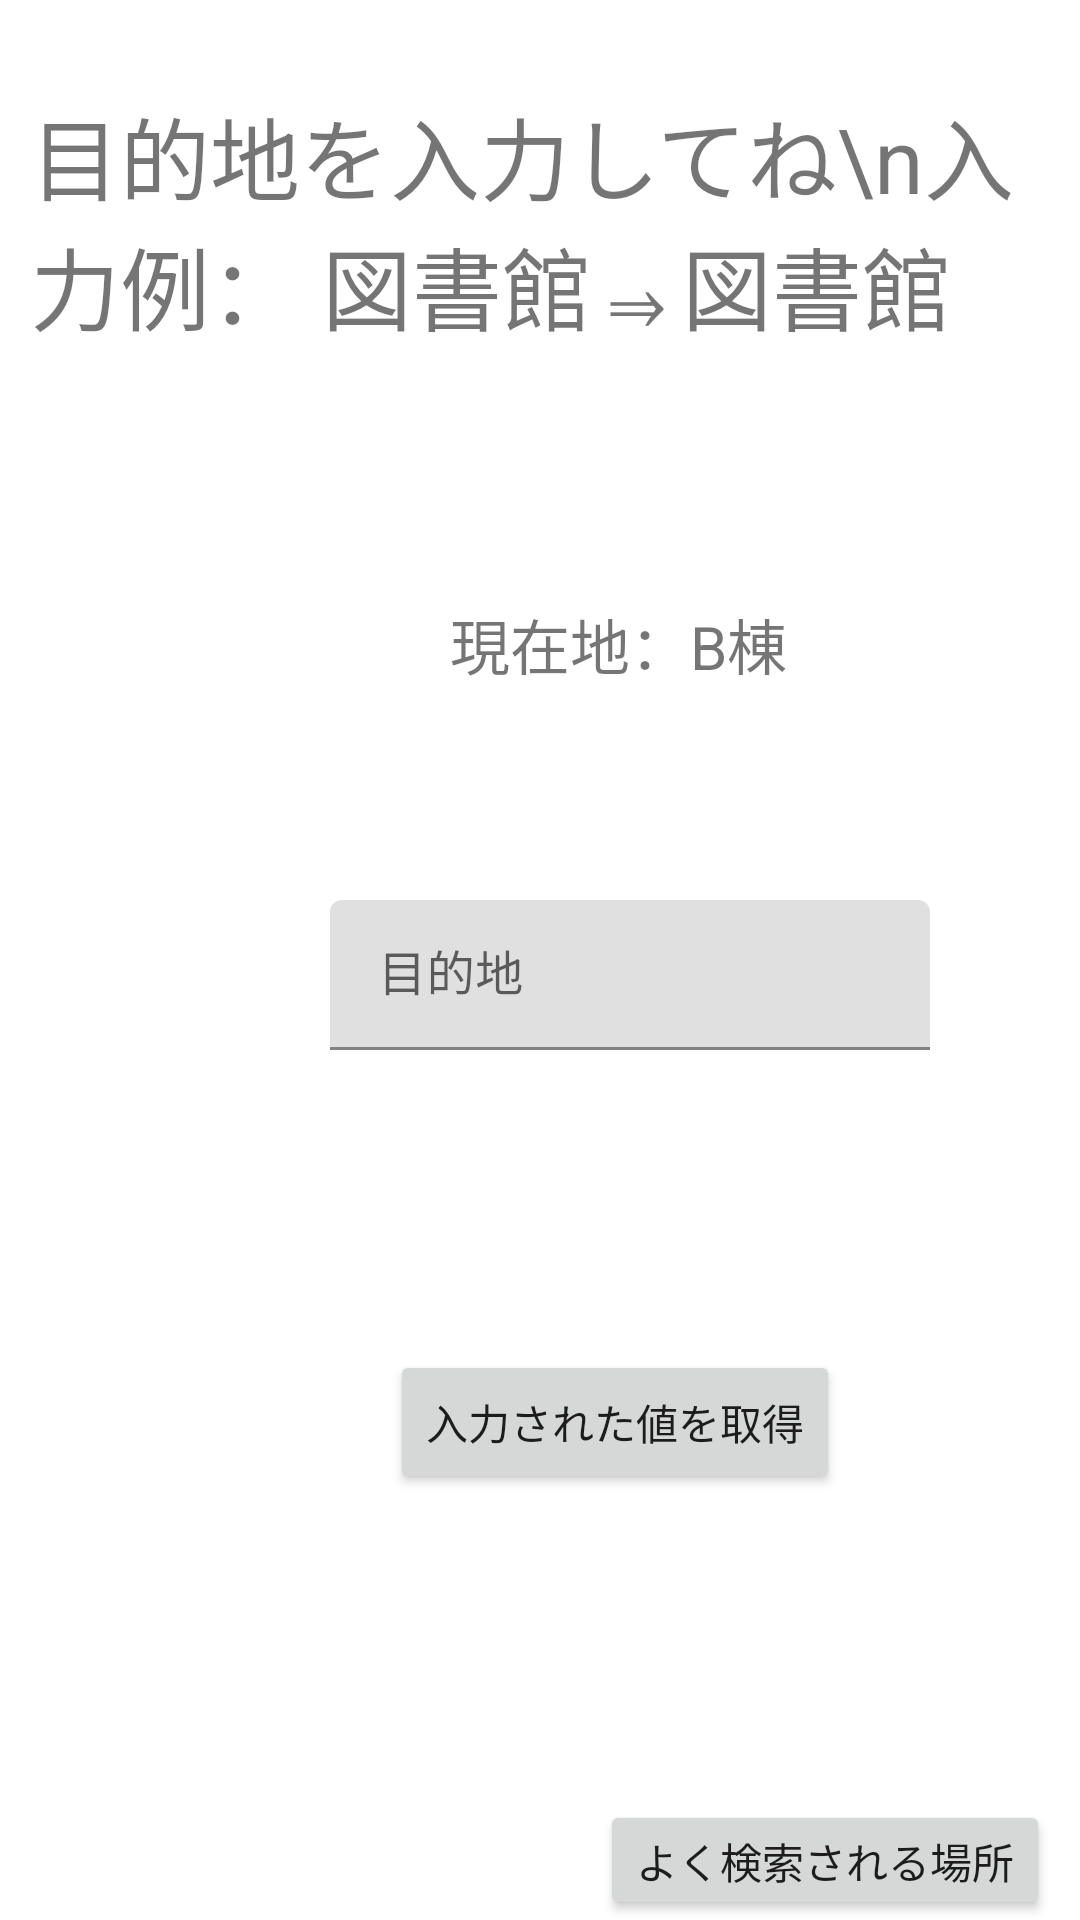

Here is an Android app screen rendered from its layout file. Give the layout XML and the strings, colors and styles it references.
<!-- AndroidManifest.xml: application theme Theme.Map -->
<!-- res/layout/activity_currentlo.xml -->
<?xml version="1.0" encoding="utf-8"?>
<androidx.constraintlayout.widget.ConstraintLayout xmlns:android="http://schemas.android.com/apk/res/android"
    android:layout_width="match_parent"
    android:layout_height="match_parent"
    xmlns:app="http://schemas.android.com/apk/res-auto"
    xmlns:tools="http://schemas.android.com/tools"
    tools:context=".CurrentLoActivity"
    android:layout_gravity="center_vertical"
    >








    <RelativeLayout
        android:layout_width="match_parent"
        android:layout_height="match_parent">

        <TextView
            android:layout_width="wrap_content"
            android:layout_height="wrap_content"
            android:text="目的地を入力してね\n入力例： 図書館⇒図書館"
            android:textSize="30dp"
            android:layout_marginTop="30dp"
            android:layout_marginStart="10dp"/>

       <TextView
           android:layout_width="wrap_content"
           android:layout_height="wrap_content"
           android:text="現在地：B棟"
           android:textSize="20dp"
           android:layout_marginTop="200dp"
           android:layout_marginStart="150dp"/>


        <com.google.android.material.textfield.TextInputLayout
            android:layout_width="match_parent"
            android:layout_height="wrap_content">

            <com.google.android.material.textfield.TextInputEditText
                android:layout_width="200dp"
                android:layout_height="50dp"
                android:hint="目的地"
                android:id="@+id/edit_text2"
                android:layout_marginTop="300dp"
                android:layout_marginStart="110dp"
                />

        </com.google.android.material.textfield.TextInputLayout>

        <Button
            android:layout_width="wrap_content"
            android:layout_height="wrap_content"
            android:id="@+id/btnCl"
            android:text="入力された値を取得"
            android:layout_marginTop="450dp"
            android:layout_marginStart="130dp"/>

        <Button
            android:layout_width="wrap_content"
            android:layout_height="wrap_content"

            android:id="@+id/btnRank"
            android:text="よく検索される場所"
            android:layout_marginTop="600dp"
            android:layout_marginStart="200dp"/>




    </RelativeLayout>

</androidx.constraintlayout.widget.ConstraintLayout>
<!-- resources referenced by this layout -->
<resources>
  <style name="Theme.Map" parent="Theme.MaterialComponents.DayNight.DarkActionBar">
          
          <item name="colorPrimary">@color/purple_500</item>
          <item name="colorPrimaryVariant">@color/purple_700</item>
          <item name="colorOnPrimary">@color/white</item>
          
          <item name="colorSecondary">@color/teal_200</item>
          <item name="colorSecondaryVariant">@color/teal_700</item>
          <item name="colorOnSecondary">@color/black</item>
          
          <item name="android:statusBarColor">?attr/colorPrimaryVariant</item>
          
  
          <item name="windowNoTitle">true</item>
          <item name="windowActionBar">false</item>
          <item name="android:windowFullscreen">true</item>
          <item name="android:windowContentOverlay">@null</item>
      </style>
  <!-- not gathered from this repository: default colours our renderer supplied (Android Studio template values) -->
  <color name="purple_500">#FF6200EE</color>
  <color name="purple_700">#FF3700B3</color>
  <color name="teal_200">#FF03DAC5</color>
  <color name="teal_700">#FF018786</color>
  <color name="black">#FF000000</color>
  <color name="white">#FFFFFFFF</color>
</resources>
